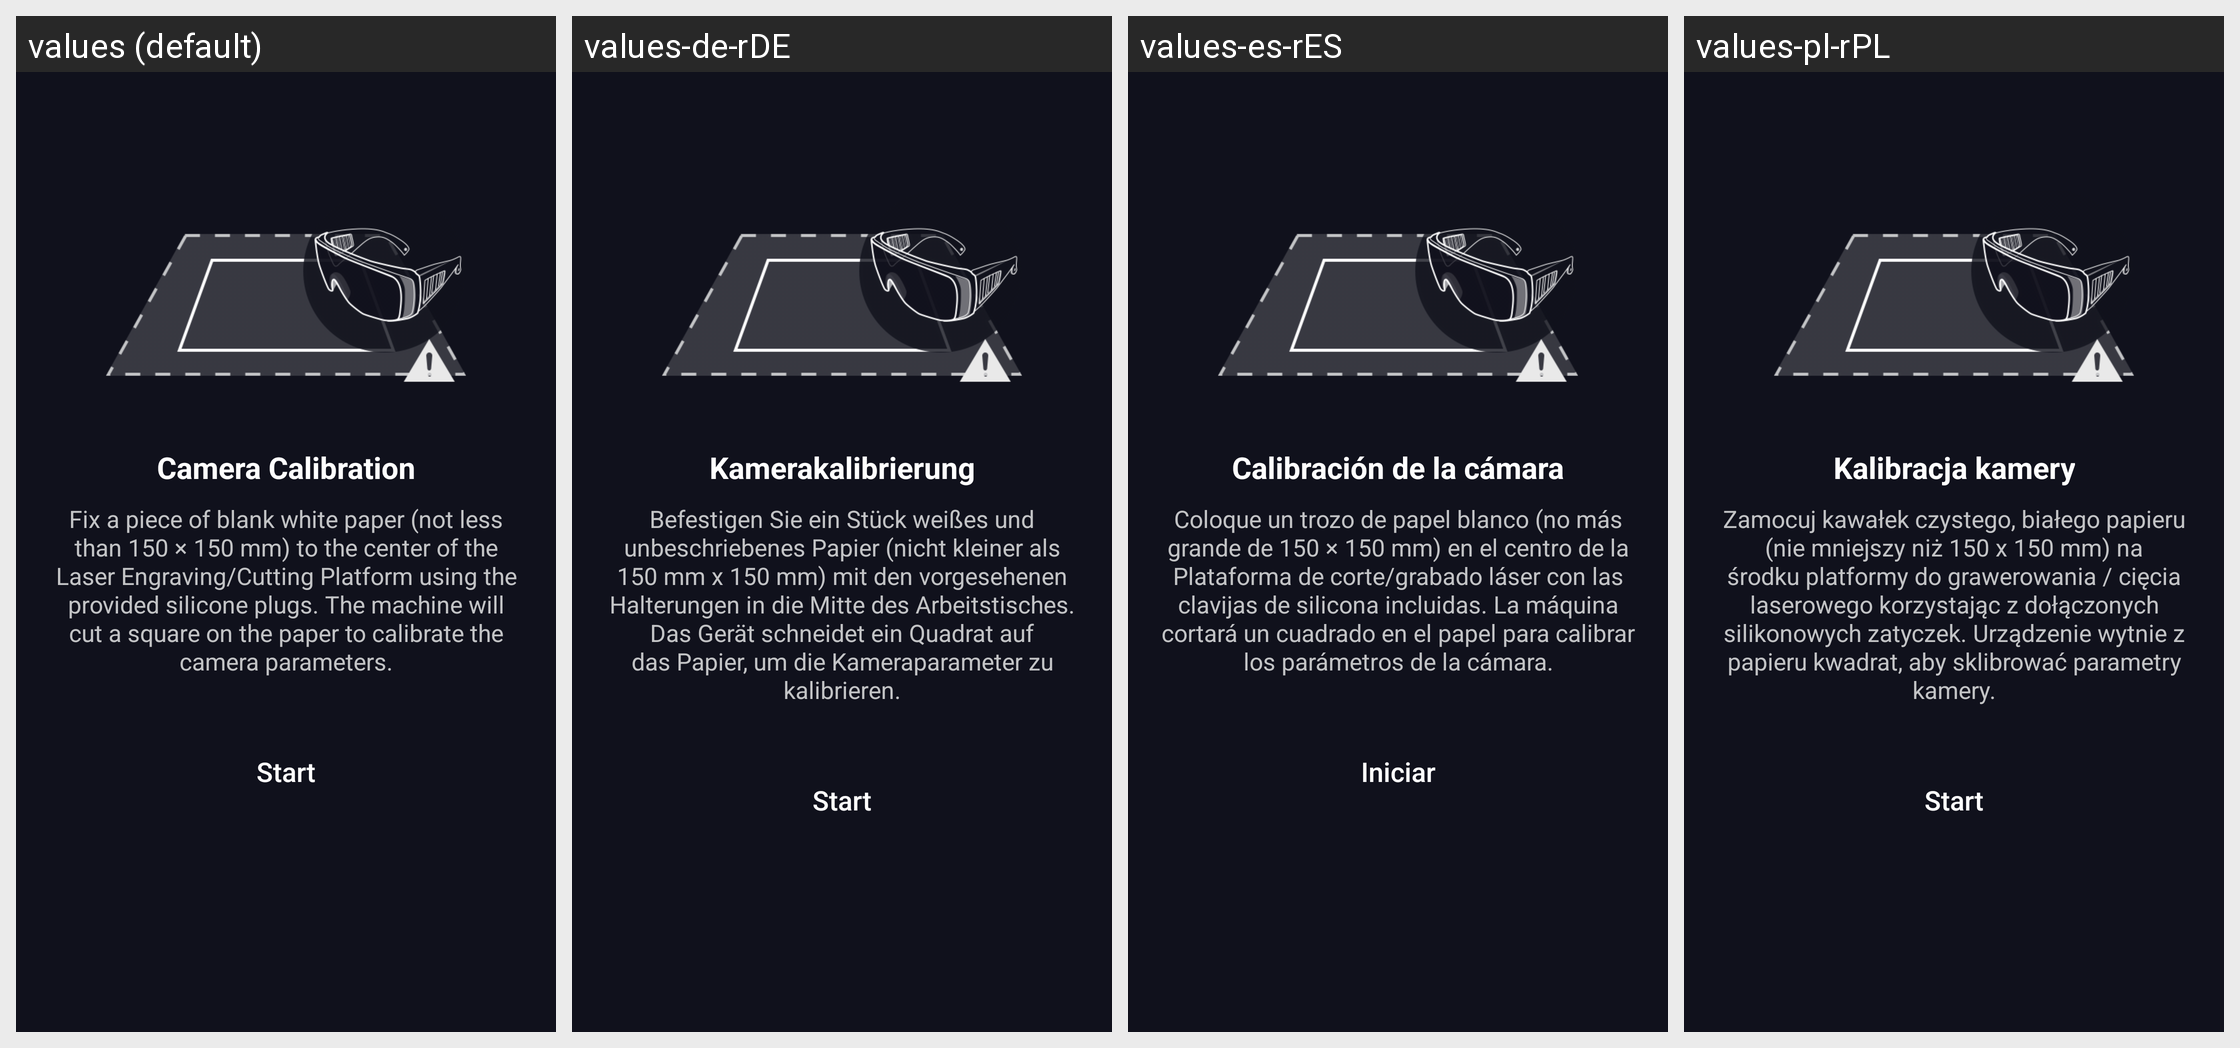

The Android screen above is rendered under several locales of the same app. Produce the string resources it draws, with the default and per-locale values.
Android screen res/layout/fragment_settings_camera_calibration_step1.xml rendered under 4 locales, left to right: values (default), values-de-rDE, values-es-rES, values-pl-rPL. Device: Nexus 5 (rendered at 1080×1920; each locale shown at half size, 540×960, under a caption strip naming it); theme AppTheme.
Other locales in the repository, not shown: values-fr-rFR, values-ja-rJP, values-zh-rCN.
Strings drawn on this screen, with the default value and each locale's value (text and hints the layout hard-codes, and strings that could not be matched under every locale, appear in the picture but are not listed):

laser_camera_calibration
  values: Camera Calibration
  values-de-rDE: Kamerakalibrierung
  values-es-rES: Calibración de la cámara
  values-pl-rPL: Kalibracja kamery

laser_camera_calibration_step1_desc
  values: Fix a piece of blank white paper (not less than 150 × 150 mm) to the center of the Laser Engraving/Cutting Platform using the provided silicone plugs. The machine will cut a square on the paper to calibrate the camera parameters.
  values-de-rDE: Befestigen Sie ein Stück weißes und unbeschriebenes Papier (nicht kleiner als 150 mm x 150 mm) mit den vorgesehenen Halterungen in die Mitte des Arbeitstisches. Das Gerät schneidet ein Quadrat auf das Papier, um die Kameraparameter zu kalibrieren.
  values-es-rES: Coloque un trozo de papel blanco (no más grande de 150 × 150 mm) en el centro de la Plataforma de corte/grabado láser con las clavijas de silicona incluidas. La máquina cortará un cuadrado en el papel para calibrar los parámetros de la cámara.
  values-pl-rPL: Zamocuj kawałek czystego, białego papieru (nie mniejszy niż 150 x 150 mm) na środku platformy do grawerowania / cięcia laserowego korzystając z dołączonych silikonowych zatyczek. Urządzenie wytnie z papieru kwadrat, aby sklibrować parametry kamery.

all_start
  values: Start
  values-de-rDE: Start
  values-es-rES: Iniciar
  values-pl-rPL: Start
